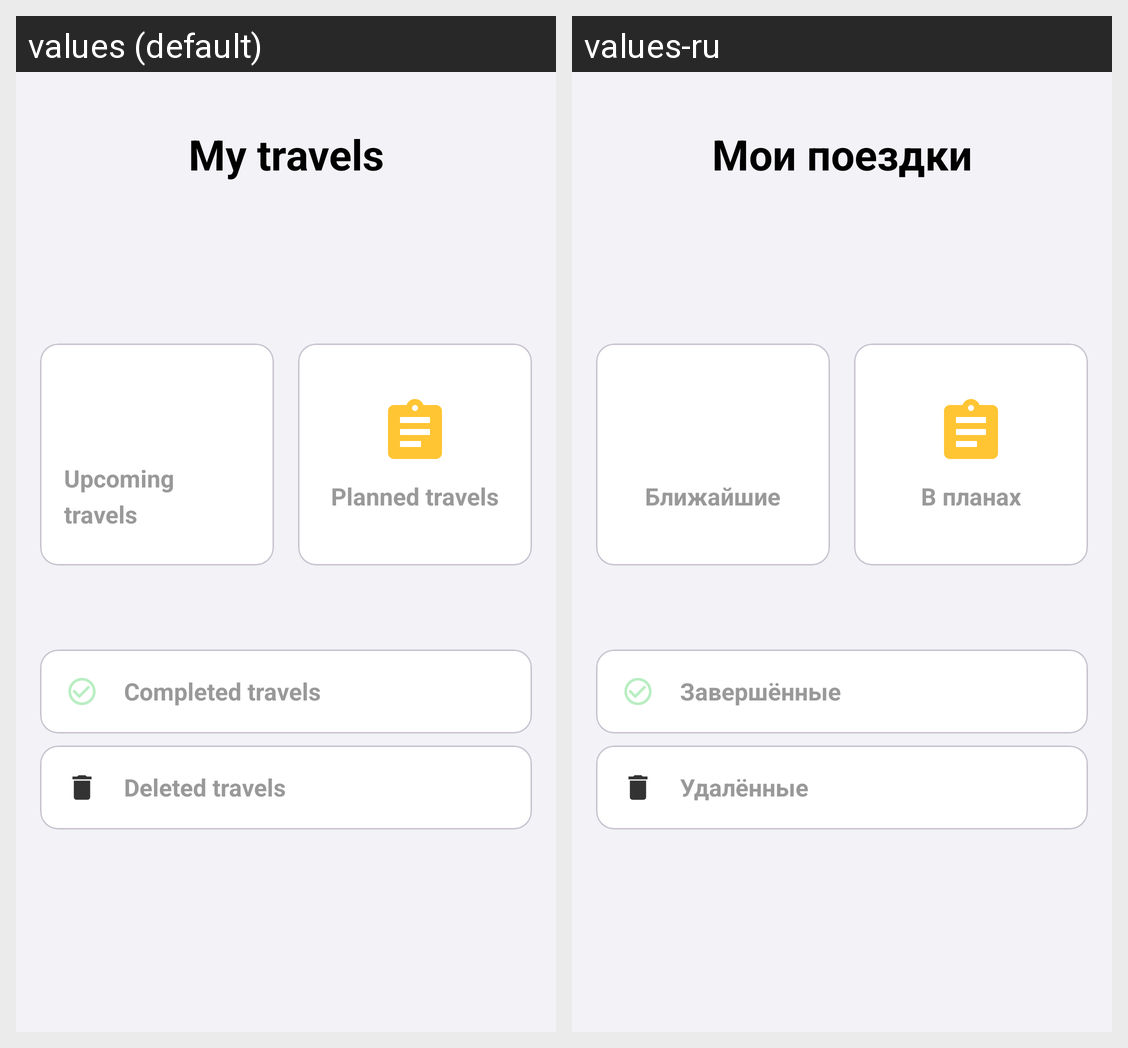

Translations of the strings shown on this Android screen, per locale in the grid:
Android screen res/layout/fragment_home_fragment.xml rendered under 2 locales, left to right: values (default), values-ru. Device: Nexus 5 (rendered at 1080×1920; each locale shown at half size, 540×960, under a caption strip naming it); theme Base.Theme.TravelHelper.
Strings drawn on this screen, with the default value and each locale's value (text and hints the layout hard-codes, and strings that could not be matched under every locale, appear in the picture but are not listed):

my_travels
  values: My travels
  values-ru: Мои поездки

upcoming_travels
  values: Upcoming travels
  values-ru: Ближайшие

planned_travels
  values: Planned travels
  values-ru: В планах

completed_travels
  values: Completed travels
  values-ru: Завершённые

deleted_travels
  values: Deleted travels
  values-ru: Удалённые
